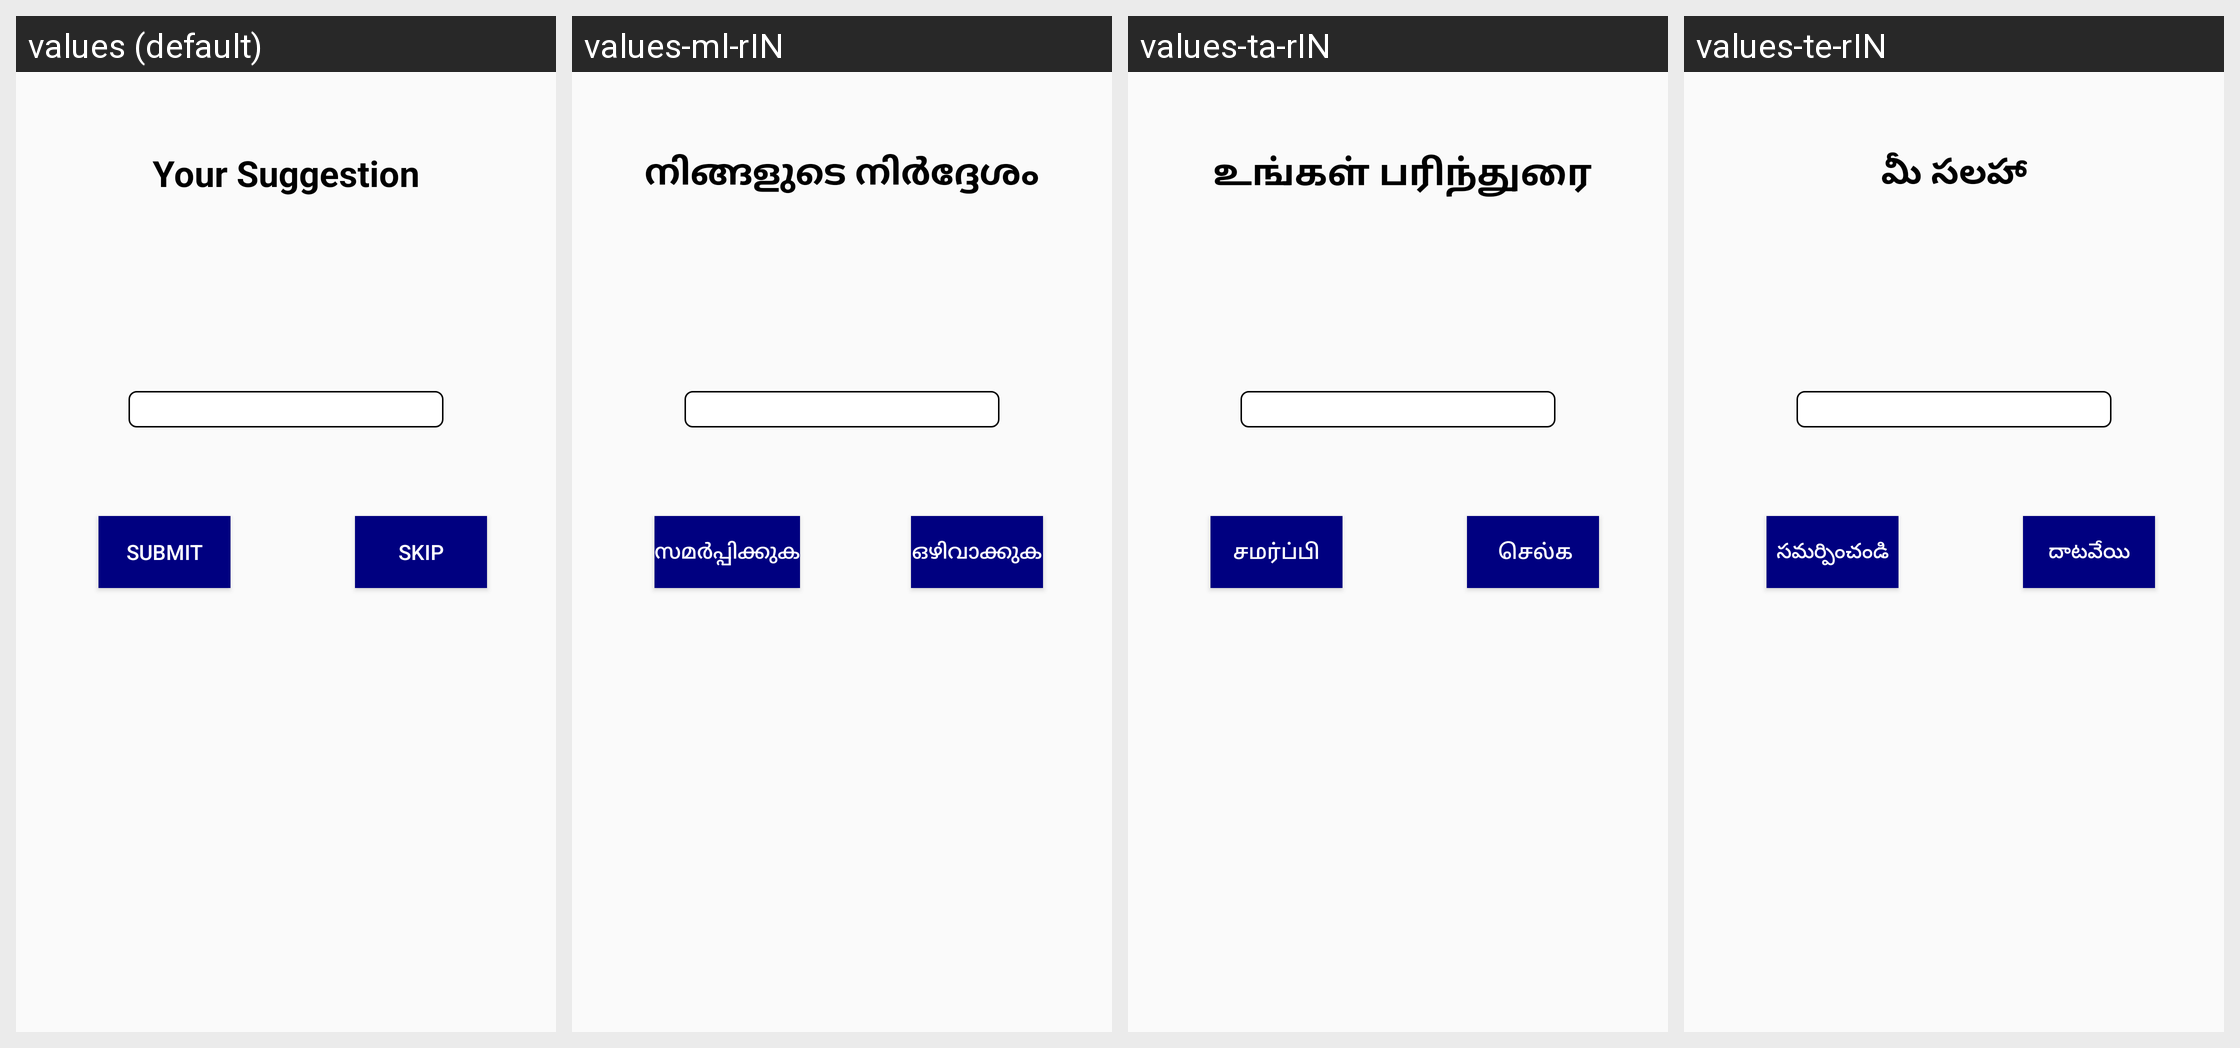

For this localized Android screen grid, give each drawn string resource with its value in every locale shown.
Android screen res/layout/activity_suggestion.xml rendered under 4 locales, left to right: values (default), values-ml-rIN, values-ta-rIN, values-te-rIN. Device: Nexus 5 (rendered at 1080×1920; each locale shown at half size, 540×960, under a caption strip naming it); theme AppTheme.
Other locales in the repository, not shown: values-bn-rIN, values-gu, values-hi, values-kn, values-mr, values-or-rIN, values-pa-rIN.
Strings drawn on this screen, with the default value and each locale's value (text and hints the layout hard-codes, and strings that could not be matched under every locale, appear in the picture but are not listed):

YourSuggestion
  values: Your Suggestion
  values-ml-rIN: നിങ്ങളുടെ നിർദ്ദേശം
  values-ta-rIN:  உங்கள் பரிந்துரை
  values-te-rIN: మీ సలహా

Skip
  values: Skip
  values-ml-rIN: ഒഴിവാക്കുക
  values-ta-rIN:  செல்க
  values-te-rIN: దాటవేయి

Submit
  values: Submit
  values-ml-rIN: സമർപ്പിക്കുക
  values-ta-rIN: சமர்ப்பி
  values-te-rIN: సమర్పించండి
